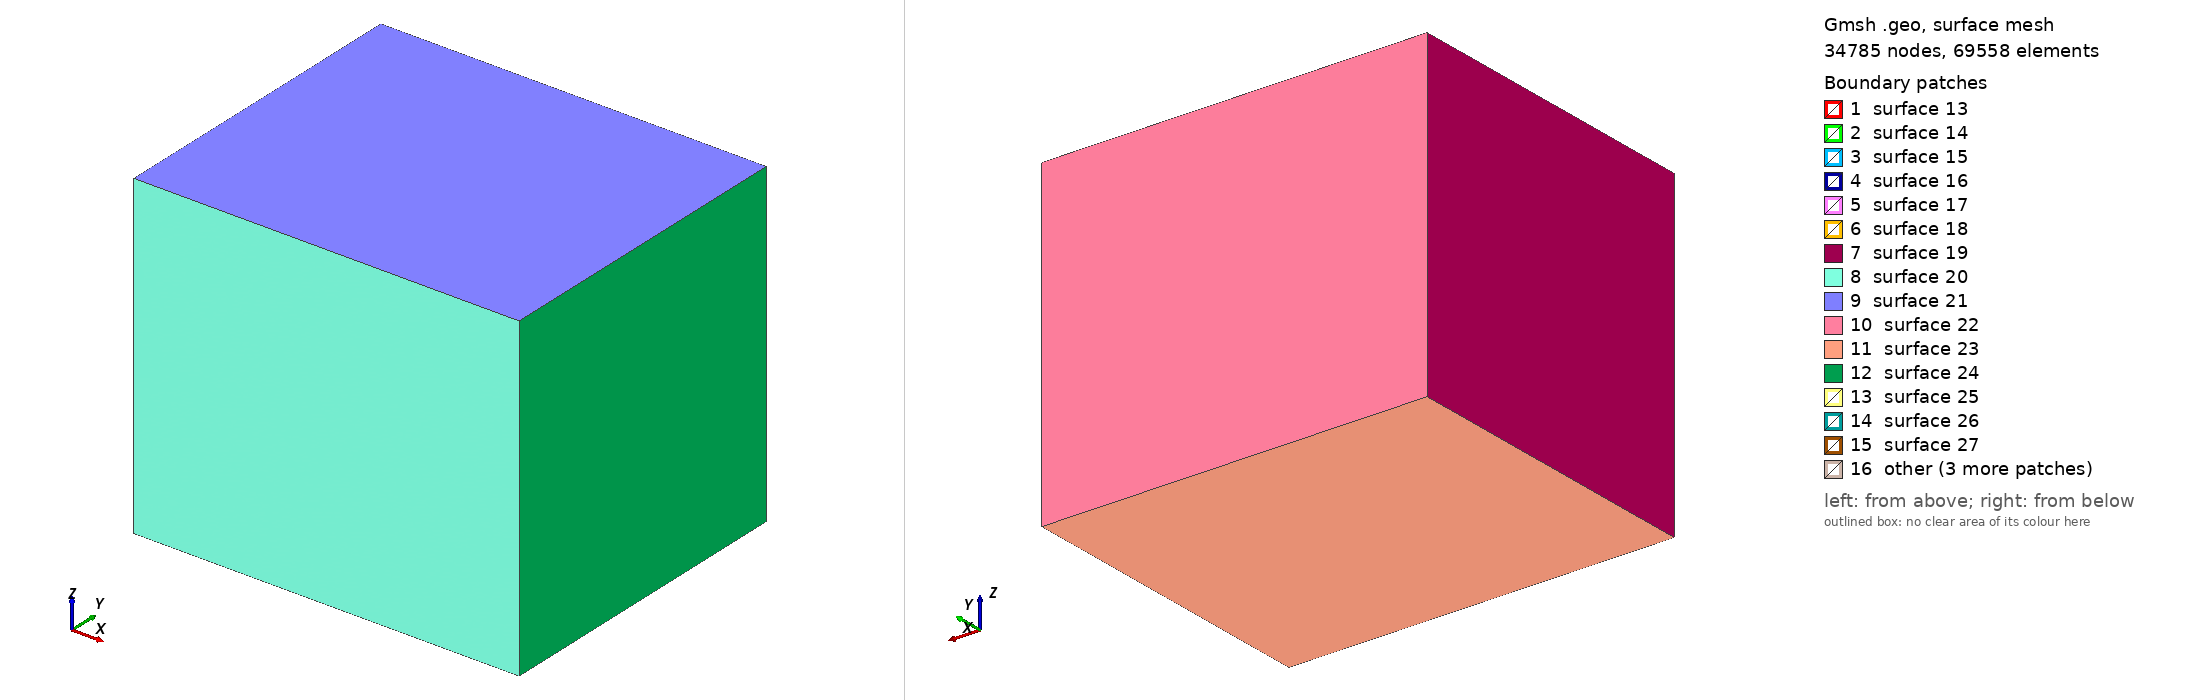

Gmsh geometry script, surface-meshed: 34785 nodes, 69558 surface elements. Boundary patches (legend numbers): 1 surface 13, 2 surface 14, 3 surface 15, 4 surface 16, 5 surface 17, 6 surface 18, 7 surface 19, 8 surface 20, 9 surface 21, 10 surface 22, 11 surface 23, 12 surface 24, 13 surface 25, 14 surface 26, 15 surface 27, 16 other. Left view from above one corner, right view from below the opposite corner. The script declares no physical surfaces, so the legend lists its geometric surfaces. The drawing asked Gmsh for element sizes between 1% and 20% of the model's largest extent; the script's own settings can give other sizes.

=== mesh_large_buried_50m.geo (drawn) ===
SetFactory("OpenCASCADE");

// UNIT: m

// Define mesh sizes
lc_fault = 50; // Finer mesh size inside the fault zone
lc = 1000;     // Coarser mesh size outside

// Define the big box (outer domain)
// Later the region will be block 2, and use linear elastic material
big_xmin = -12000;
big_xmax = 12000;
big_ymin = -10000;
big_ymax = 10000;
big_zmin = -20000;
big_zmax = 0;

// Define the small fault zone box
// The region will be block 3, and use continuum damage breakage material
small_xmin = -8000;
small_xmax = 8000;
small_ymin = -2000;
small_ymax = 2000;
small_zmin = -16000;
small_zmax = -4000;

// Define the inner damage zone box
// The region will be block 1, and use continuum damage breakage material   
damage_xmin = -7000;
damage_xmax = 7000;
damage_ymin = -100;
damage_ymax = 100;
damage_zmin = -15000;
damage_zmax = -5000;

// Create the big outer box
big_box = newv;
Box(big_box) = {big_xmin, big_ymin, big_zmin, (big_xmax-big_xmin), (big_ymax-big_ymin), (big_zmax-big_zmin)};

// Create the small fault zone box
small_box = newv;
Box(small_box) = {small_xmin, small_ymin, small_zmin, (small_xmax-small_xmin), (small_ymax-small_ymin), (small_zmax-small_zmin)};

// Create the inner damage zone box
damage_box = newv;
Box(damage_box) = {damage_xmin, damage_ymin, damage_zmin, (damage_xmax-damage_xmin), (damage_ymax-damage_ymin), (damage_zmax-damage_zmin)};

// Boolean fragment to properly embed both fault zone and damage zone inside the big box
BooleanFragments{ Volume{big_box,small_box,damage_box}; Delete; }{}

// 1. Create a Distance field from points that define the refined region
Field[1] = Distance;
Field[1].SurfacesList = {13,14,15,16,17,18};

// 2. Create a Threshold field that smoothly transitions the mesh size
Field[2] = Threshold;
Field[2].IField = 1;
Field[2].LcMin = lc_fault;
Field[2].LcMax = lc;
Field[2].DistMin = 2*lc_fault;
Field[2].DistMax = 2*lc_fault+0.001;

// Matheval field returns "distance squared + lc/20"
Field[3] = MathEval;
//Field[2].F = Sprintf("0.02*F1 + 0.00001*F1^2 + %g", lc_fault);
//Field[2].F = Sprintf("0.02*F1 +(F1/2e3)^2 + %g", lc_fault);
Field[3].F = Sprintf("0.05*F1 +(F1/2.5e3)^2 + %g", lc_fault);

// 3. Create a new field that combines the two fields
Field[4] = Min;
Field[4].FieldsList = {2,3};

Background Field = 4;

// Assign Physical Volumes
volumes[] = Volume{:};
For i In {0:#volumes[]-1}
    Physical Volume(Sprintf("Volume_%g", i+1)) = {volumes[i]};
EndFor

// Print the number of volumes created
Printf("Number of volumes created: %g", #volumes[]);

// Mesh the geometry
// Mesh 3;

// Optional: Elevate the mesh order
// SetOrder 2;
// OptimizeMesh "HighOrder";
